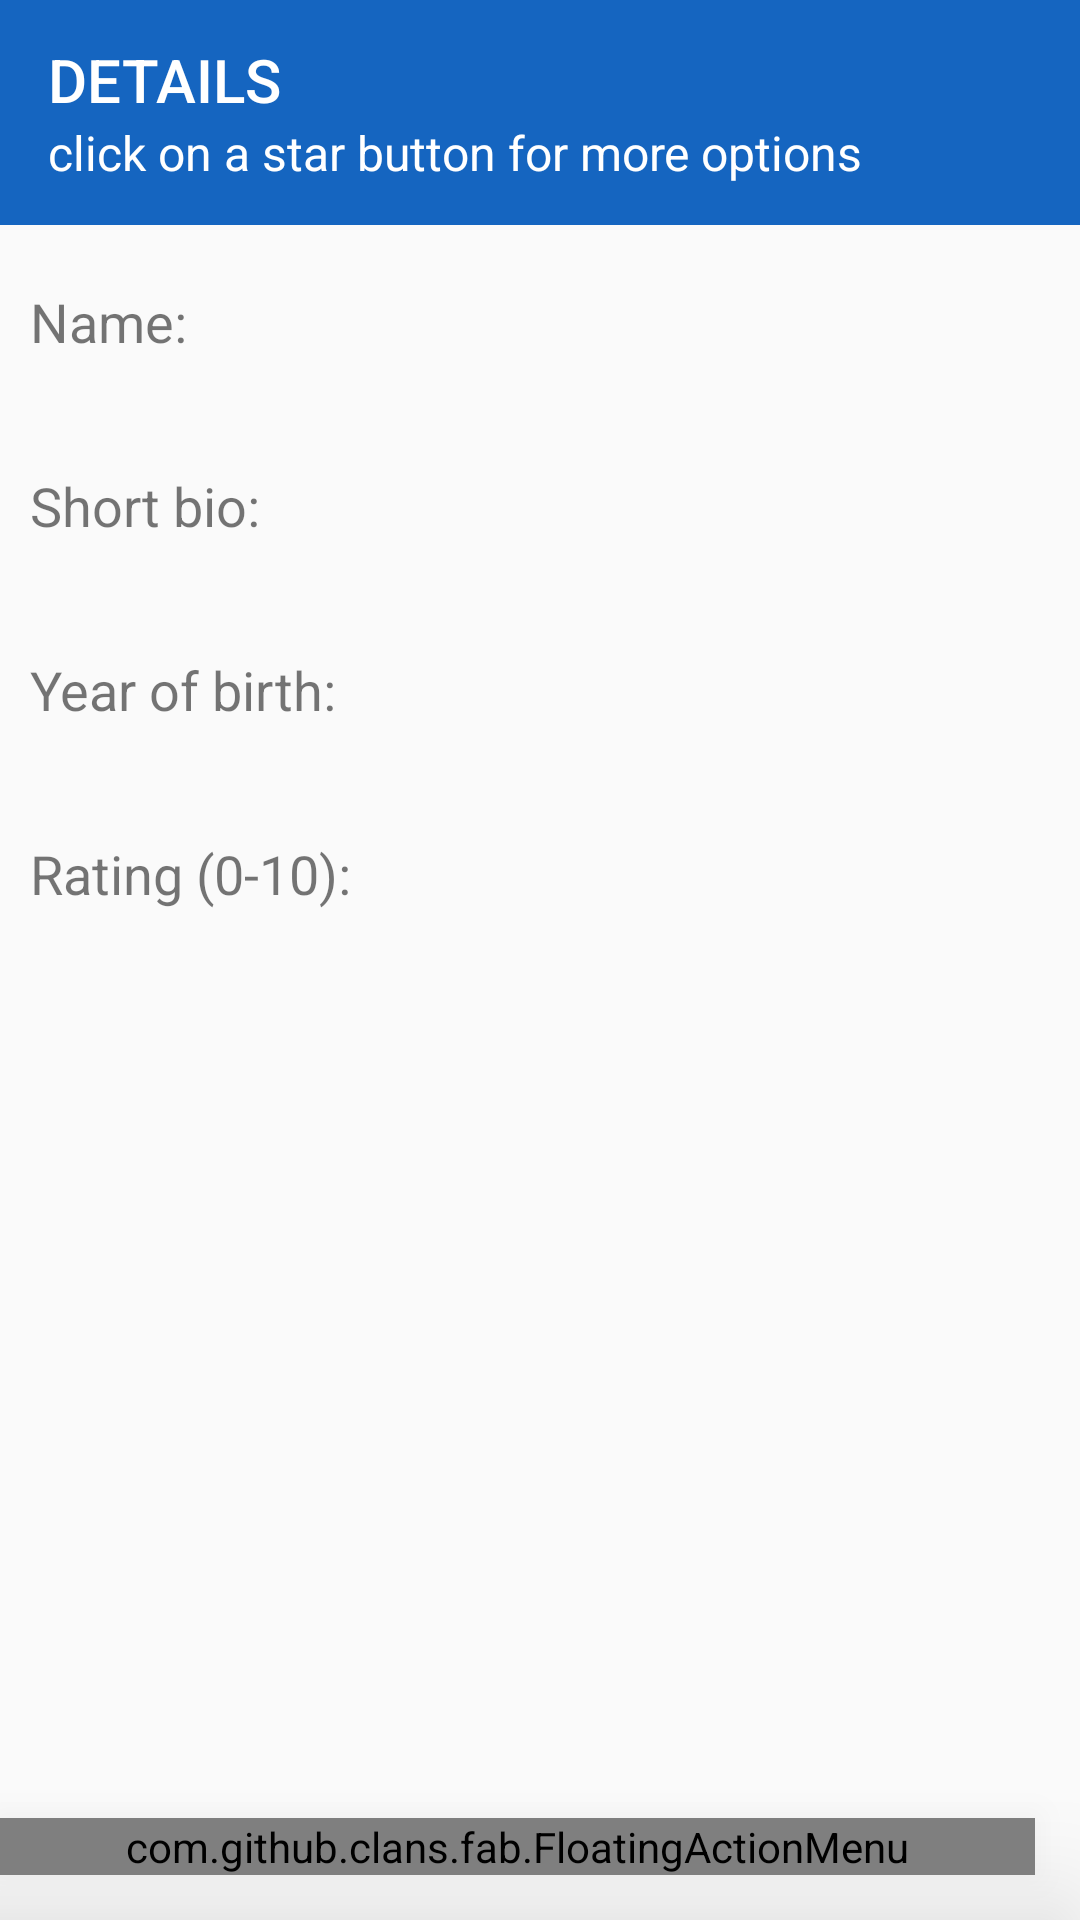

Layout XML and referenced resources for this Android screen:
<!-- AndroidManifest.xml: application theme AppTheme.NoActionBar -->
<!-- res/layout/podaci.xml -->
<?xml version="1.0" encoding="utf-8"?>
<android.support.design.widget.CoordinatorLayout
    xmlns:android="http://schemas.android.com/apk/res/android"
    android:layout_width="match_parent"
    android:layout_height="match_parent"
    xmlns:tools="http://schemas.android.com/tools"
    xmlns:app="http://schemas.android.com/apk/res-auto"
    xmlns:fab="http://schemas.android.com/apk/res-auto"
    >

    <LinearLayout xmlns:android="http://schemas.android.com/apk/res/android"
                  android:id="@+id/linearLayout2"
                  android:layout_width="match_parent"
                  android:layout_height="match_parent"
                  android:orientation="vertical">

        <android.support.v7.widget.Toolbar
            android:id="@+id/toolbar2"
            android:layout_width="match_parent"
            android:layout_height="75dp"
            android:background="?attr/colorPrimary"
            android:minHeight="?attr/actionBarSize"
            android:theme="?attr/actionBarTheme"
            app:subtitle="click on a star button for more options"
            app:subtitleTextColor="@android:color/white"
            app:title="DETAILS"
            app:titleTextColor="@android:color/white"/>

        <LinearLayout xmlns:android="http://schemas.android.com/apk/res/android"
                      android:layout_width="match_parent"
                      android:layout_height="match_parent"

                      android:orientation="vertical">

            <ScrollView
                android:layout_width="match_parent"
                android:layout_height="match_parent"
                android:layout_weight="1">

                <LinearLayout
                    android:layout_width="match_parent"
                    android:layout_height="wrap_content"
                    android:orientation="vertical">

                    <TextView

                        android:layout_width="match_parent"
                        android:layout_height="wrap_content"
                        android:layout_marginLeft="10dp"
                        android:layout_marginTop="20dp"
                        android:layout_weight="1"
                        android:text="Name:"
                        android:textAlignment="textStart"
                        android:textSize="18sp"/>

                    <TextView
                        android:id="@+id/naslov"
                        android:layout_width="match_parent"
                        android:layout_height="wrap_content"
                        android:layout_marginLeft="10dp"
                        android:layout_weight="1"
                        android:inputType="textCapWords"
                        android:textAlignment="textStart"
                        android:textSize="20sp"
                        android:textStyle="bold"/>

                    <Space
                        android:layout_width="match_parent"
                        android:layout_height="10dp"
                        android:layout_marginLeft="10dp"
                        android:layout_weight="1"/>

                    <TextView

                        android:layout_width="match_parent"
                        android:layout_height="wrap_content"
                        android:layout_marginLeft="10dp"
                        android:layout_weight="1"
                        android:text="Short bio:"
                        android:textAlignment="textStart"
                        android:textSize="18sp"/>

                    <TextView
                        android:id="@+id/opis"
                        android:layout_width="match_parent"
                        android:layout_height="wrap_content"
                        android:layout_marginLeft="10dp"
                        android:layout_weight="1"
                        android:inputType="textCapSentences"
                        android:textAlignment="textStart"
                        android:textSize="20sp"
                        android:textStyle="bold"/>

                    <Space
                        android:layout_width="match_parent"
                        android:layout_height="10dp"
                        android:layout_marginLeft="10dp"
                        android:layout_weight="1"/>

                    <TextView

                        android:layout_width="match_parent"
                        android:layout_height="wrap_content"
                        android:layout_marginLeft="10dp"
                        android:layout_weight="1"
                        android:text="Year of birth:"
                        android:textAlignment="textStart"
                        android:textSize="18sp"/>

                    <TextView
                        android:id="@+id/datum"
                        android:layout_width="match_parent"
                        android:layout_height="wrap_content"
                        android:layout_marginLeft="10dp"
                        android:layout_weight="1"
                        android:inputType="number"
                        android:textAlignment="textStart"
                        android:textSize="20sp"
                        android:textStyle="bold"/>

                    <Space
                        android:layout_width="match_parent"
                        android:layout_height="10dp"
                        android:layout_marginLeft="10dp"
                        android:layout_weight="1"/>

                    <TextView

                        android:layout_width="match_parent"
                        android:layout_height="wrap_content"
                        android:layout_marginLeft="10dp"
                        android:layout_weight="1"
                        android:text="Rating (0-10):"
                        android:textAlignment="textStart"
                        android:textSize="18sp"/>

                    <TextView
                        android:id="@+id/ocena"
                        android:layout_width="40dp"
                        android:layout_height="wrap_content"
                        android:layout_marginLeft="10dp"
                        android:layout_weight="1"
                        android:background="@android:color/transparent"
                        android:inputType="number"
                        android:textAlignment="textStart"
                        android:textSize="20sp"
                        android:textStyle="bold"/>

                </LinearLayout>
            </ScrollView>


        </LinearLayout>

    </LinearLayout>

    <com.github.clans.fab.FloatingActionMenu
        android:id="@+id/menu_down"
        android:layout_width="match_parent"
        android:layout_height="wrap_content"
        android:layout_marginBottom="15dp"


        android:layout_marginRight="15dp"
        android:elevation="24dp"

        app:layout_anchor="@+id/linearLayout2"
        app:layout_anchorGravity="right|bottom"
        app:menu_colorNormal="@color/colorAccent"
        app:menu_colorPressed="@color/colorPrimary"
        app:menu_icon="@drawable/star"
        fab:menu_fab_size="normal"
        fab:menu_labels_ellipsize="end"
        fab:menu_labels_singleLine="true"
        fab:menu_openDirection="up">

        <com.github.clans.fab.FloatingActionButton
            android:id="@+id/fab3"
            android:layout_width="wrap_content"
            android:layout_height="wrap_content"

            android:src="@drawable/film"
            app:fab_colorNormal="@color/colorAccent"
            app:fab_colorPressed="@color/colorPrimary"
            app:fab_label="Add new movie"


            fab:fab_size="mini"/>


        <com.github.clans.fab.FloatingActionButton
            android:id="@+id/fab2"
            android:layout_width="wrap_content"
            android:layout_height="wrap_content"
            android:onClick="delete"
            android:src="@drawable/delete"
            app:fab_colorNormal="@color/colorAccent"
            app:fab_colorPressed="@color/colorPrimary"
            app:fab_label="Delete actor"


            fab:fab_size="mini"/>

        <com.github.clans.fab.FloatingActionButton
            android:id="@+id/fab1"
            android:layout_width="wrap_content"
            android:layout_height="wrap_content"
            android:onClick="edit"
            android:src="@drawable/edit"
            app:fab_colorNormal="@color/colorAccent"
            app:fab_colorPressed="@color/colorPrimary"
            fab:fab_label="Edit actor"

            fab:fab_size="mini"/>


    </com.github.clans.fab.FloatingActionMenu>

</android.support.design.widget.CoordinatorLayout>
<!-- resources referenced by this layout -->
<resources>
  <color name="colorAccent">#ec407a</color>
  <color name="colorPrimary">#1565c0</color>
  <style name="AppTheme.NoActionBar" parent="AppTheme">
          <item name="windowActionBar">false</item>
          <item name="windowNoTitle">true</item>
      </style>
  <style name="AppTheme" parent="Theme.AppCompat.Light.DarkActionBar">
          
          <item name="colorPrimary">@color/colorPrimary</item>
          <item name="colorPrimaryDark">@color/colorPrimaryDark</item>
          <item name="colorAccent">@color/colorAccent</item>
  
  
          <item name="colorButtonNormal">@color/colorPrimary</item>
          <item name="colorControlHighlight">@color/colorAccent</item>
  
      </style>
  <color name="colorPrimaryDark">#0d47a1</color>
</resources>
